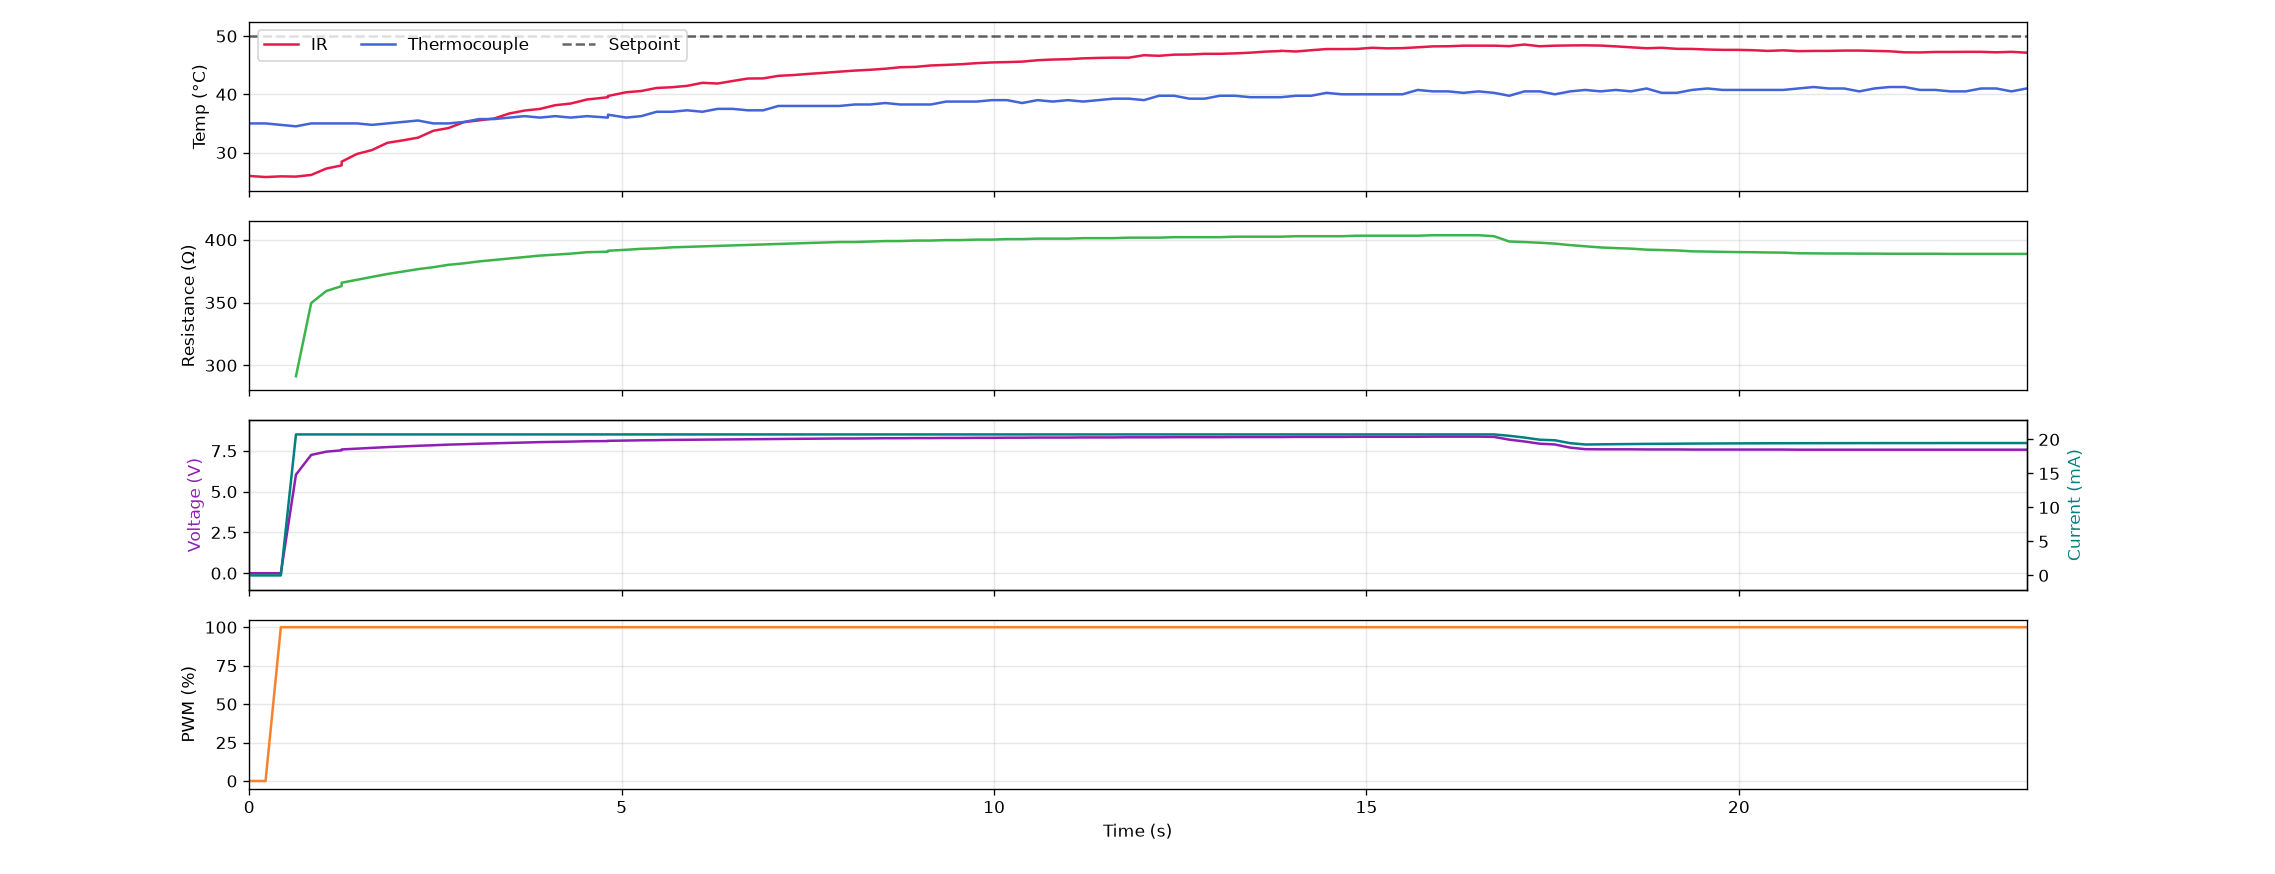

Values plotted in this chart, from the file beside it:
serial_number, time_s, timestamp, ir_C, thermocouple_C, resistance_ohm, voltage_V, current_mA, pwm_pct, pid_auto, pid_input
G5-1, 0.0, 2026-10-20T15:59:41, 25.97, 35.0, nan, 0.0, 0.0, 0.0, 0, 1
G5-1, 0.2, 2026-10-20T15:59:41, 25.79, 35.0, nan, 0.0, 0.0, 0.0, 0, 1
G5-1, 0.4, 2026-10-20T15:59:41, 25.91, 34.75, nan, 0.0, 0.0, 100.0, 1, 0
G5-1, 0.6, 2026-10-20T15:59:41, 25.87, 34.5, 291.3, 6.04, 20.73, 100.0, 1, 0
G5-1, 0.8, 2026-10-20T15:59:41, 26.15, 35.0, 349.6, 7.248, 20.73, 100.0, 1, 0
G5-1, 1.0, 2026-10-20T15:59:42, 27.25, 35.0, 359.2, 7.448, 20.73, 100.0, 1, 0
G5-1, 1.2, 2026-10-20T15:59:42, 27.79, 35.0, 363.1, 7.528, 20.73, 100.0, 1, 0
G5-1, 1.2, 2026-10-20T15:59:42, 28.43, 35.0, 365.8, 7.584, 20.73, 100.0, 1, 0
G5-1, 1.4, 2026-10-20T15:59:42, 29.75, 35.0, 368.1, 7.632, 20.73, 100.0, 1, 0
G5-1, 1.6, 2026-10-20T15:59:42, 30.43, 34.75, 370.4, 7.68, 20.73, 100.0, 1, 0
G5-1, 1.9, 2026-10-20T15:59:42, 31.67, 35.0, 372.7, 7.728, 20.73, 100.0, 1, 0
G5-1, 2.1, 2026-10-20T15:59:43, 32.09, 35.25, 374.6, 7.768, 20.73, 100.0, 1, 0
G5-1, 2.3, 2026-10-20T15:59:43, 32.55, 35.5, 376.6, 7.808, 20.73, 100.0, 1, 0
G5-1, 2.5, 2026-10-20T15:59:43, 33.73, 35.0, 378.1, 7.84, 20.73, 100.0, 1, 0
G5-1, 2.7, 2026-10-20T15:59:43, 34.21, 35.0, 380.1, 7.88, 20.73, 100.0, 1, 0
G5-1, 2.9, 2026-10-20T15:59:43, 35.21, 35.25, 381.2, 7.904, 20.73, 100.0, 1, 0
G5-1, 3.1, 2026-10-20T15:59:44, 35.53, 35.75, 382.8, 7.936, 20.73, 100.0, 1, 0
G5-1, 3.3, 2026-10-20T15:59:44, 35.85, 35.75, 383.9, 7.96, 20.73, 100.0, 1, 0
G5-1, 3.5, 2026-10-20T15:59:44, 36.71, 36.0, 385.1, 7.984, 20.73, 100.0, 1, 0
G5-1, 3.7, 2026-10-20T15:59:44, 37.21, 36.25, 386.2, 8.008, 20.73, 100.0, 1, 0
G5-1, 3.9, 2026-10-20T15:59:44, 37.49, 36.0, 387.4, 8.032, 20.73, 100.0, 1, 0
G5-1, 4.1, 2026-10-20T15:59:45, 38.13, 36.25, 388.1, 8.048, 20.73, 100.0, 1, 0
G5-1, 4.3, 2026-10-20T15:59:45, 38.41, 36.0, 388.9, 8.064, 20.73, 100.0, 1, 0
G5-1, 4.5, 2026-10-20T15:59:45, 39.11, 36.25, 390.1, 8.088, 20.73, 100.0, 1, 0
G5-1, 4.8, 2026-10-20T15:59:45, 39.49, 36.0, 390.5, 8.096, 20.73, 100.0, 1, 0
G5-1, 4.8, 2026-10-20T15:59:45, 39.71, 36.5, 391.2, 8.112, 20.73, 100.0, 1, 0
G5-1, 5.1, 2026-10-20T15:59:46, 40.35, 36.0, 392, 8.128, 20.73, 100.0, 1, 0
G5-1, 5.3, 2026-10-20T15:59:46, 40.57, 36.25, 392.8, 8.144, 20.73, 100.0, 1, 0
G5-1, 5.5, 2026-10-20T15:59:46, 41.09, 37.0, 393.2, 8.152, 20.73, 100.0, 1, 0
G5-1, 5.7, 2026-10-20T15:59:46, 41.21, 37.0, 393.9, 8.168, 20.73, 100.0, 1, 0
G5-1, 5.9, 2026-10-20T15:59:46, 41.45, 37.25, 394.3, 8.176, 20.73, 100.0, 1, 0
G5-1, 6.1, 2026-10-20T15:59:47, 41.97, 37.0, 394.7, 8.184, 20.73, 100.0, 1, 0
G5-1, 6.3, 2026-10-20T15:59:47, 41.85, 37.5, 395.1, 8.192, 20.73, 100.0, 1, 0
G5-1, 6.5, 2026-10-20T15:59:47, 42.29, 37.5, 395.5, 8.2, 20.73, 100.0, 1, 0
G5-1, 6.7, 2026-10-20T15:59:47, 42.71, 37.25, 395.9, 8.208, 20.73, 100.0, 1, 0
G5-1, 6.9, 2026-10-20T15:59:47, 42.73, 37.25, 396.2, 8.216, 20.73, 100.0, 1, 0
G5-1, 7.1, 2026-10-20T15:59:48, 43.17, 38.0, 396.6, 8.224, 20.73, 100.0, 1, 0
G5-1, 7.3, 2026-10-20T15:59:48, 43.31, 38.0, 397, 8.232, 20.73, 100.0, 1, 0
G5-1, 7.5, 2026-10-20T15:59:48, 43.51, 38.0, 397.4, 8.24, 20.73, 100.0, 1, 0
G5-1, 7.7, 2026-10-20T15:59:48, 43.69, 38.0, 397.8, 8.248, 20.73, 100.0, 1, 0
G5-1, 7.9, 2026-10-20T15:59:48, 43.89, 38.0, 398.2, 8.256, 20.73, 100.0, 1, 0
G5-1, 8.1, 2026-10-20T15:59:49, 44.07, 38.25, 398.2, 8.256, 20.73, 100.0, 1, 0
G5-1, 8.3, 2026-10-20T15:59:49, 44.21, 38.25, 398.6, 8.264, 20.73, 100.0, 1, 0
G5-1, 8.5, 2026-10-20T15:59:49, 44.39, 38.5, 398.9, 8.272, 20.73, 100.0, 1, 0
G5-1, 8.7, 2026-10-20T15:59:49, 44.65, 38.25, 398.9, 8.272, 20.73, 100.0, 1, 0
G5-1, 8.9, 2026-10-20T15:59:49, 44.71, 38.25, 399.3, 8.28, 20.73, 100.0, 1, 0
G5-1, 9.2, 2026-10-20T15:59:50, 44.95, 38.25, 399.3, 8.28, 20.73, 100.0, 1, 0
G5-1, 9.4, 2026-10-20T15:59:50, 45.05, 38.75, 399.7, 8.288, 20.73, 100.0, 1, 0
G5-1, 9.6, 2026-10-20T15:59:50, 45.17, 38.75, 399.7, 8.288, 20.73, 100.0, 1, 0
G5-1, 9.8, 2026-10-20T15:59:50, 45.35, 38.75, 400.1, 8.296, 20.73, 100.0, 1, 0
G5-1, 10.0, 2026-10-20T15:59:50, 45.47, 39.0, 400.1, 8.296, 20.73, 100.0, 1, 0
G5-1, 10.2, 2026-10-20T15:59:51, 45.53, 39.0, 400.5, 8.304, 20.73, 100.0, 1, 0
G5-1, 10.4, 2026-10-20T15:59:51, 45.61, 38.5, 400.5, 8.304, 20.73, 100.0, 1, 0
G5-1, 10.6, 2026-10-20T15:59:51, 45.85, 39.0, 400.9, 8.312, 20.73, 100.0, 1, 0
G5-1, 10.8, 2026-10-20T15:59:51, 45.97, 38.75, 400.9, 8.312, 20.73, 100.0, 1, 0
G5-1, 11.0, 2026-10-20T15:59:51, 46.03, 39.0, 400.9, 8.312, 20.73, 100.0, 1, 0
G5-1, 11.2, 2026-10-20T15:59:52, 46.17, 38.75, 401.3, 8.32, 20.73, 100.0, 1, 0
G5-1, 11.4, 2026-10-20T15:59:52, 46.25, 39.0, 401.3, 8.32, 20.73, 100.0, 1, 0
G5-1, 11.6, 2026-10-20T15:59:52, 46.29, 39.25, 401.3, 8.32, 20.73, 100.0, 1, 0
G5-1, 11.8, 2026-10-20T15:59:52, 46.29, 39.25, 401.7, 8.328, 20.73, 100.0, 1, 0
... 60 more rows
